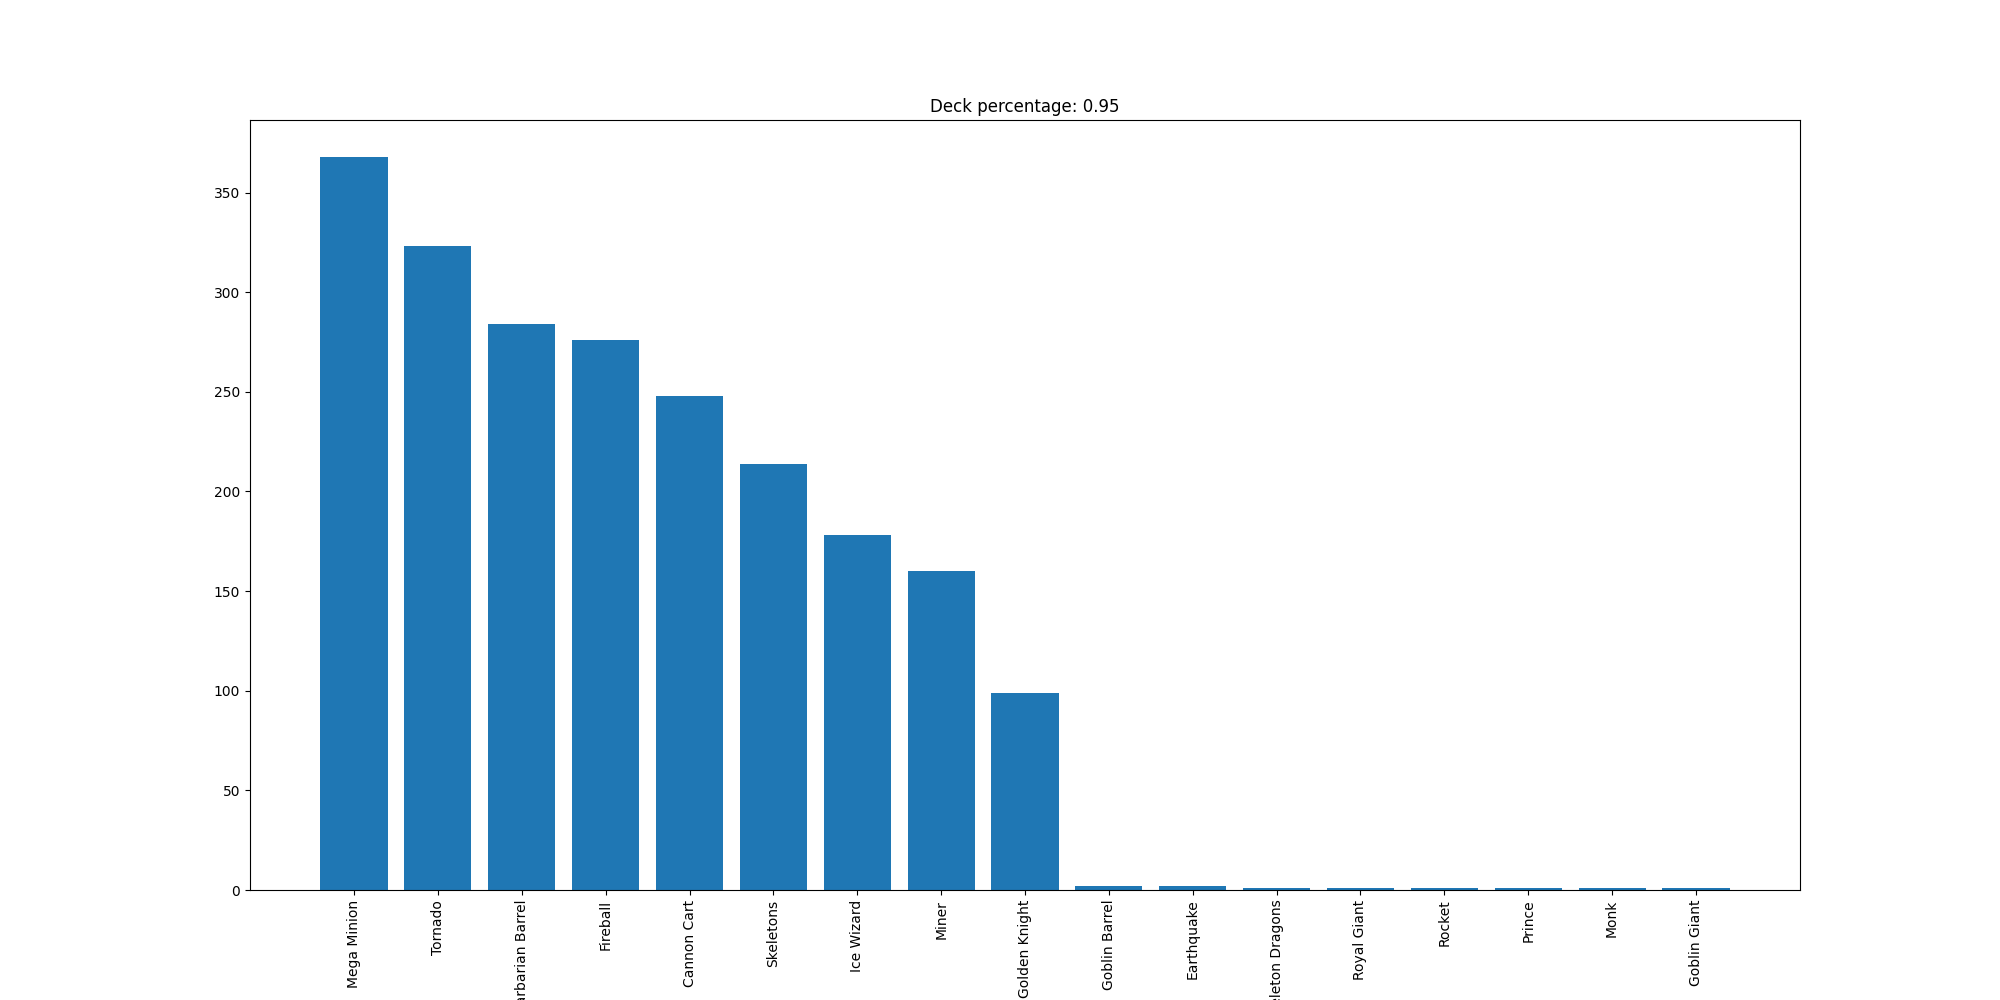

The table this chart was drawn from, first rows:
Mega Minion, 368
Tornado, 323
Barbarian Barrel, 284
Fireball, 276
Cannon Cart, 248
Skeletons, 214
Ice Wizard, 178
Miner, 160
Golden Knight, 99
Goblin Barrel, 2
Earthquake, 2
Skeleton Dragons, 1
Royal Giant, 1
Rocket, 1
Prince, 1
Monk, 1
Goblin Giant, 1
